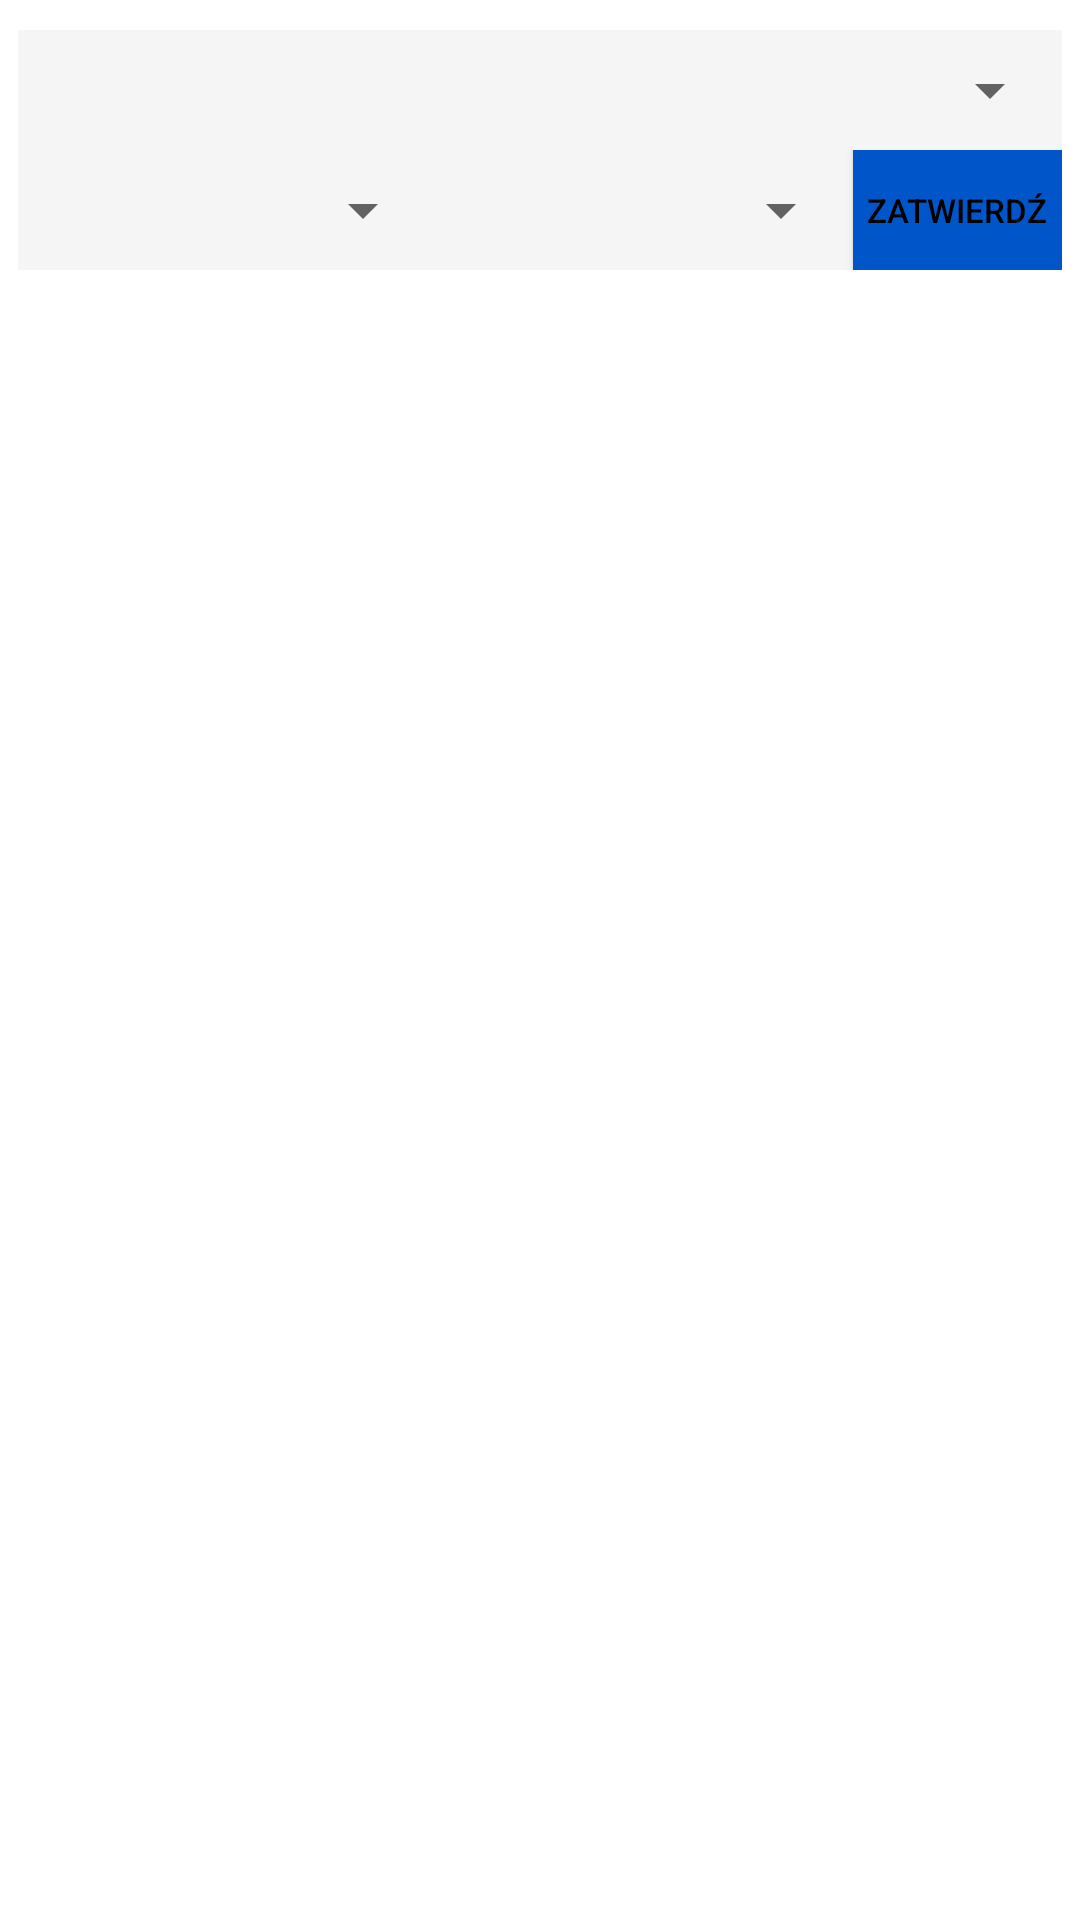

Layout XML and referenced resources for this Android screen:
<!-- AndroidManifest.xml: application theme Theme.ProjectTech_v4 -->
<!-- res/layout/activity_main.xml -->
<?xml version="1.0" encoding="utf-8"?>
<LinearLayout xmlns:android="http://schemas.android.com/apk/res/android"
    xmlns:app="http://schemas.android.com/apk/res-auto"
    xmlns:tools="http://schemas.android.com/tools"
    android:layout_width="match_parent"
    android:layout_height="match_parent"
    android:orientation="vertical"
    tools:context=".MainActivity">

    <TableRow
        android:id="@+id/tableRow_operator"
        android:layout_width="match_parent"
        android:layout_height="40dp"
        android:layout_marginTop="10dp"
        android:layout_marginLeft="6dp"
        android:layout_marginRight="6dp"
        android:background="#F5F5F5"
        android:orientation="vertical">

        <Spinner
            android:id="@+id/spinner1_operator"
            android:layout_width="0dp"
            android:layout_height="match_parent"
            android:layout_weight="4" />
    </TableRow>

    <TableRow
        android:id="@+id/tableRow_data"
        android:layout_width="match_parent"
        android:layout_height="40dp"
        android:layout_marginTop="0dp"
        android:layout_marginLeft="6dp"
        android:layout_marginRight="6dp"
        android:orientation="vertical"
        android:background="#F5F5F5"
        android:weightSum="5">

        <Spinner
            android:id="@+id/spinner2_data"
            android:layout_width="0dp"
            android:layout_height="match_parent"
            android:layout_weight="2" />

        <Spinner
            android:id="@+id/spinner3_godzina"
            android:layout_width="0dp"
            android:layout_height="match_parent"
            android:layout_weight="2" />

        <Button
            android:id="@+id/button_zatwierdz_operator"
            android:layout_width="0dp"
            android:layout_height="wrap_content"
            android:text="Zatwierdź"
            android:textSize="11sp"
            android:background="#0055c9"
            android:textColor="@color/black"
            android:layout_weight="1"/>
    </TableRow>


    <com.google.android.material.tabs.TabLayout
        android:id="@+id/tabLayout"
        android:layout_width="match_parent"
        android:layout_height="50dp"
        android:layout_marginTop="5dp"
        app:tabGravity="fill"
        app:tabIndicatorAnimationMode="elastic"
        app:tabIndicatorGravity="stretch"
        app:tabMode="scrollable"
        app:tabSelectedTextColor="@color/white"
        app:layout_constraintTop_toBottomOf="@+id/tableRow_data"
        />

    <androidx.viewpager2.widget.ViewPager2
        android:id="@+id/viewPager2"
        android:layout_width="match_parent"
        android:layout_height="match_parent"
        />


</LinearLayout>
<!-- resources referenced by this layout -->
<resources>
  <style name="Theme.ProjectTech_v4" parent="Theme.MaterialComponents.DayNight.DarkActionBar">
          
          <item name="colorPrimary">@color/purple_500</item>
          <item name="colorPrimaryVariant">@color/purple_700</item>
          <item name="colorOnPrimary">@color/white</item>
          
          <item name="colorSecondary">@color/teal_200</item>
          <item name="colorSecondaryVariant">@color/teal_700</item>
          <item name="colorOnSecondary">@color/black</item>
          
          <item name="android:statusBarColor">?attr/colorPrimaryVariant</item>
          
      </style>
  <!-- not gathered from this repository: default colours our renderer supplied (Android Studio template values) -->
  <color name="purple_500">#FF6200EE</color>
  <color name="purple_700">#FF3700B3</color>
  <color name="teal_200">#FF03DAC5</color>
  <color name="teal_700">#FF018786</color>
  <color name="black">#FF000000</color>
  <color name="white">#FFFFFFFF</color>
</resources>
